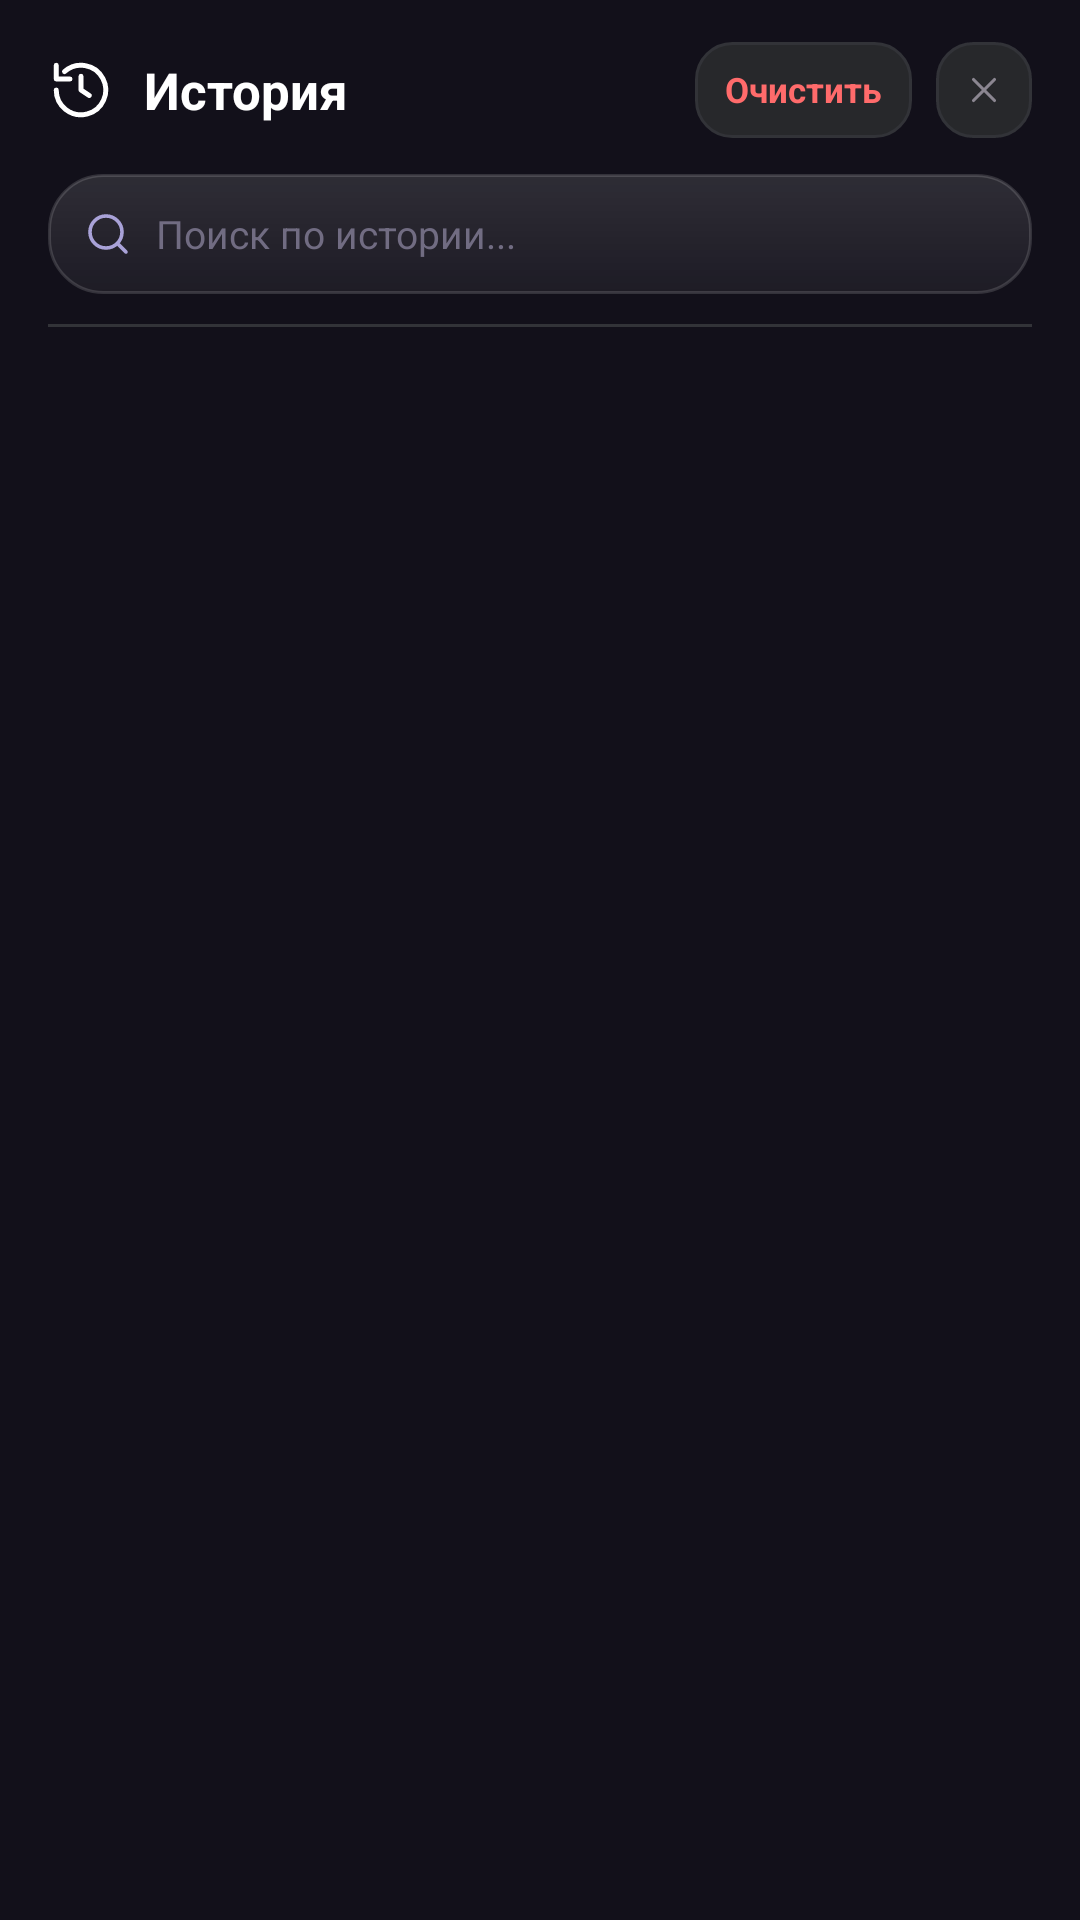

The Android layout XML behind this screen, and the referenced resources:
<!-- AndroidManifest.xml: application theme Theme.Luma -->
<!-- res/layout/sheet_history.xml -->
<?xml version="1.0" encoding="utf-8"?>
<LinearLayout
    xmlns:android="http://schemas.android.com/apk/res/android"
    android:layout_width="match_parent"
    android:layout_height="match_parent"
    android:orientation="vertical"
    android:background="@color/luma_panel"
    android:paddingStart="16dp"
    android:paddingEnd="16dp"
    android:paddingTop="14dp"
    android:paddingBottom="20dp">

    
    <LinearLayout
        android:layout_width="match_parent"
        android:layout_height="wrap_content"
        android:orientation="horizontal"
        android:gravity="center_vertical"
        android:layout_marginBottom="12dp">

        <ImageView
            android:layout_width="22dp"
            android:layout_height="22dp"
            android:src="@drawable/ic_history"
            android:layout_marginEnd="10dp"/>

        <TextView
            android:layout_width="0dp"
            android:layout_height="wrap_content"
            android:layout_weight="1"
            android:text="История"
            android:textColor="#FFFFFF"
            android:textSize="17sp"
            android:textStyle="bold"/>

        <FrameLayout
            android:id="@+id/btnHistoryClear"
            android:layout_width="wrap_content"
            android:layout_height="32dp"
            android:background="@drawable/bg_surface_raised"
            android:paddingStart="10dp"
            android:paddingEnd="10dp"
            android:layout_marginEnd="8dp">
            <TextView
                android:layout_width="wrap_content"
                android:layout_height="wrap_content"
                android:layout_gravity="center"
                android:text="Очистить"
                android:textColor="#FF6B6B"
                android:textSize="11.5sp"
                android:textStyle="bold"/>
        </FrameLayout>

        <FrameLayout
            android:id="@+id/btnHistoryClose"
            android:layout_width="32dp"
            android:layout_height="32dp"
            android:background="@drawable/bg_surface_raised">
            <ImageView
                android:layout_width="14dp"
                android:layout_height="14dp"
                android:layout_gravity="center"
                android:src="@drawable/ic_close"/>
        </FrameLayout>
    </LinearLayout>

    
    <LinearLayout
        android:layout_width="match_parent"
        android:layout_height="40dp"
        android:background="@drawable/bg_glass_card"
        android:gravity="center_vertical"
        android:paddingStart="12dp"
        android:paddingEnd="12dp"
        android:layout_marginBottom="10dp">

        <ImageView
            android:layout_width="16dp"
            android:layout_height="16dp"
            android:src="@drawable/ic_search"
            android:layout_marginEnd="8dp"/>

        <EditText
            android:id="@+id/historySearchInput"
            android:layout_width="match_parent"
            android:layout_height="match_parent"
            android:background="@null"
            android:hint="Поиск по истории..."
            android:textColor="#FFFFFF"
            android:textColorHint="#716C82"
            android:textSize="13sp"
            android:singleLine="true"/>
    </LinearLayout>

    <View android:layout_width="match_parent" android:layout_height="1dp" android:background="@color/luma_border"/>

    <TextView
        android:id="@+id/historyEmpty"
        android:layout_width="match_parent"
        android:layout_height="wrap_content"
        android:gravity="center"
        android:text="История пуста"
        android:textColor="#716C82"
        android:textSize="13sp"
        android:padding="32dp"
        android:visibility="gone"/>

    <androidx.recyclerview.widget.RecyclerView
        android:id="@+id/historyRecycler"
        android:layout_width="match_parent"
        android:layout_height="0dp"
        android:layout_weight="1"
        android:clipToPadding="false"
        android:paddingTop="8dp"/>

</LinearLayout>
<!-- resources referenced by this layout -->
<resources>
  <color name="luma_border">#323338</color>
  <color name="luma_panel">#12101A</color>
  <!-- drawable bg_glass_card (drawable) -->
  <?xml version="1.0" encoding="utf-8"?>
  <shape xmlns:android="http://schemas.android.com/apk/res/android">
      <gradient
          android:angle="270"
          android:startColor="#1EFFFFFF"
          android:endColor="#0CFFFFFF"
          android:type="linear"/>
      <stroke android:width="1dp" android:color="#24FFFFFF"/>
      <corners android:radius="18dp"/>
  </shape>
  <!-- drawable bg_surface_raised (drawable) -->
  <?xml version="1.0" encoding="utf-8"?>
  <shape xmlns:android="http://schemas.android.com/apk/res/android">
      <solid android:color="#27282B"/>
      <stroke android:width="1dp" android:color="#323338"/>
      <corners android:radius="12dp"/>
  </shape>
  <!-- drawable ic_close (drawable) -->
  <vector xmlns:android="http://schemas.android.com/apk/res/android" android:width="24dp" android:height="24dp" android:viewportWidth="24" android:viewportHeight="24">
      <path android:strokeColor="#8B8691" android:strokeWidth="1.8" android:strokeLineCap="round" android:fillColor="@android:color/transparent" android:pathData="M 18 6 L 6 18 M 6 6 L 18 18"/>
  </vector>
  <!-- drawable ic_history (drawable) -->
  <vector xmlns:android="http://schemas.android.com/apk/res/android" android:width="24dp" android:height="24dp" android:viewportWidth="24" android:viewportHeight="24">
      <path android:strokeColor="#FFFFFF" android:strokeWidth="1.8" android:strokeLineCap="round" android:strokeLineJoin="round" android:fillColor="@android:color/transparent" android:pathData="M 3 12 A 9 9 0 1 0 6 5.3 M 3 3 V 8 H 8 M 12 7 V 12 L 15 14"/>
  </vector>
  <!-- drawable ic_search (drawable) -->
  <vector xmlns:android="http://schemas.android.com/apk/res/android" android:width="24dp" android:height="24dp" android:viewportWidth="24" android:viewportHeight="24">
      <path android:strokeColor="#A9A2D8" android:strokeWidth="1.8" android:strokeLineCap="round" android:fillColor="@android:color/transparent" android:pathData="M 21 21 L 16.65 16.65 M 19 11 A 8 8 0 1 1 3 11 A 8 8 0 1 1 19 11"/>
  </vector>
  <style name="Theme.Luma" parent="Theme.Material3.Dark.NoActionBar">
          
          <item name="android:statusBarColor">@color/transparent</item>
          <item name="android:navigationBarColor">@color/transparent</item>
          <item name="android:windowLightStatusBar">false</item>
          <item name="android:windowLightNavigationBar">false</item>
          <item name="android:windowBackground">@color/luma_bg</item>
  
          
          <item name="colorPrimary">@color/luma_accent</item>
          <item name="colorOnPrimary">@color/luma_text_primary</item>
          <item name="colorSecondary">@color/luma_accent_muted</item>
          <item name="colorSurface">@color/luma_surface</item>
          <item name="colorOnSurface">@color/luma_text_primary</item>
          <item name="android:colorBackground">@color/luma_bg</item>
          <item name="colorControlHighlight">#222F2B47</item>
          <item name="android:fontFamily">sans-serif</item>
          <item name="fontFamily">sans-serif</item>
      </style>
  <color name="transparent">#00000000</color>
  <color name="luma_bg">#0B0912</color>
  <color name="luma_accent">#7468C7</color>
  <color name="luma_text_primary">#FAF8FC</color>
  <color name="luma_accent_muted">#A9A2D8</color>
  <color name="luma_surface">#202123</color>
</resources>
